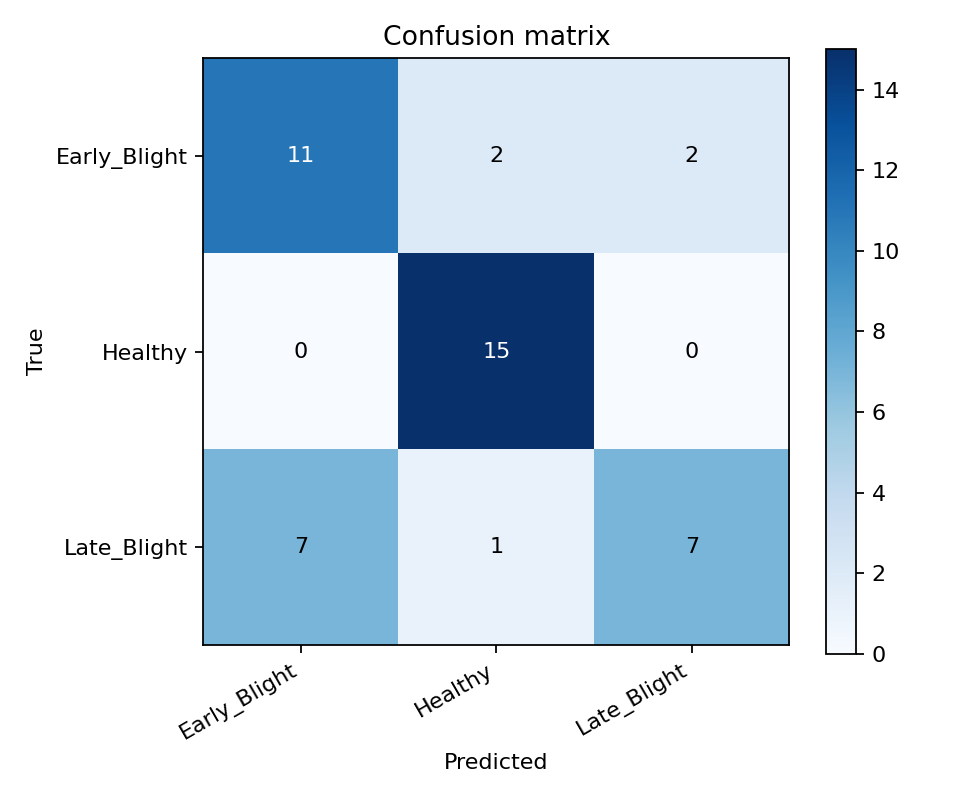

The file beside this chart, header and first rows:
true/pred, Early_Blight, Healthy, Late_Blight
Early_Blight, 11, 2, 2
Healthy, 0, 15, 0
Late_Blight, 7, 1, 7
